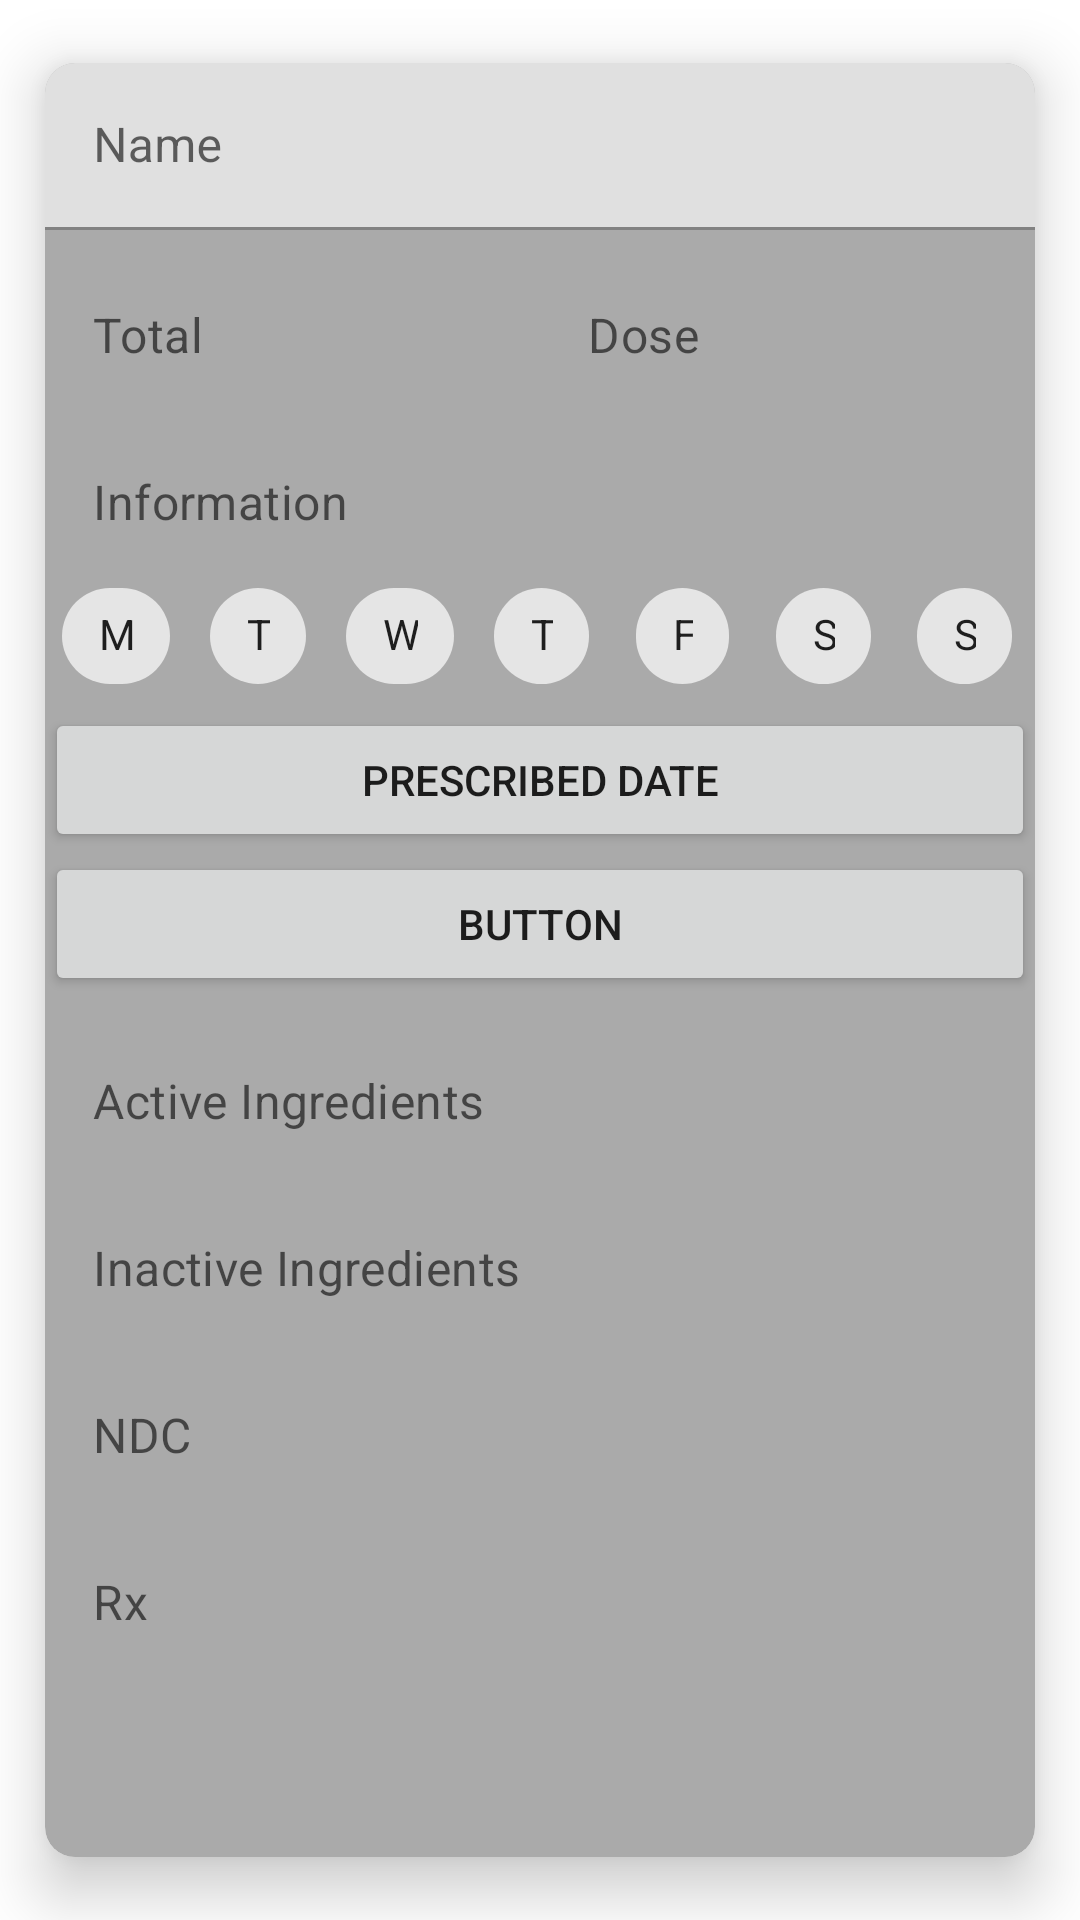

Produce the Android XML layout that renders to this screen, including the resource entries it uses.
<!-- AndroidManifest.xml: application theme AppTheme -->
<!-- res/layout/fragment_inhalant_detail.xml -->
<?xml version="1.0" encoding="utf-8"?>
<FrameLayout xmlns:android="http://schemas.android.com/apk/res/android"
        xmlns:app="http://schemas.android.com/apk/res-auto"
        xmlns:tools="http://schemas.android.com/tools"
        android:layout_width="match_parent"
        android:layout_height="match_parent"
        tools:context=".Manage.UserDetailFragment">

    <com.google.android.material.card.MaterialCardView
            android:layout_width="match_parent"
            android:layout_height="match_parent"
            app:cardElevation="12dp"
            app:cardCornerRadius="10dp"
            app:cardBackgroundColor="@android:color/darker_gray"
            app:cardUseCompatPadding="true">

        <androidx.core.widget.NestedScrollView
                android:layout_width="match_parent"
                android:layout_height="match_parent"
                android:fillViewport="true">

            <LinearLayout
                    android:layout_width="match_parent"
                    android:layout_height="wrap_content"
                    android:orientation="vertical"
                    android:paddingBottom="40dp">

                <com.google.android.material.textfield.TextInputLayout
                        android:layout_width="match_parent"
                        android:layout_height="wrap_content">

                    <LinearLayout
                            android:orientation="vertical"
                            android:layout_width="match_parent"
                            android:layout_height="match_parent">

                        <LinearLayout
                                android:orientation="horizontal"
                                android:layout_width="match_parent"
                                android:layout_height="match_parent">

                            <com.google.android.material.textfield.TextInputEditText
                                    android:layout_width="wrap_content"
                                    android:layout_height="wrap_content"
                                    android:inputType="number"
                                    android:ems="10"
                                    android:id="@+id/inhalantTotal"
                                    android:layout_weight="1"
                                    android:hint="Total" />

                            <com.google.android.material.textfield.TextInputEditText
                                    android:layout_width="wrap_content"
                                    android:layout_height="wrap_content"
                                    android:inputType="number"
                                    android:ems="10"
                                    android:id="@+id/inhalantDose"
                                    android:layout_weight="1"
                                    android:hint="Dose" />
                        </LinearLayout>

                        <com.google.android.material.textfield.TextInputEditText
                                android:layout_width="match_parent"
                                android:layout_height="wrap_content"
                                android:inputType="textMultiLine"
                                android:gravity="start|top"
                                android:ems="10"
                                android:id="@+id/inhalantInfo"
                                android:layout_weight="1"
                                android:hint="Information" />

                        <LinearLayout
                                android:orientation="horizontal"
                                android:layout_width="match_parent"
                                android:layout_height="match_parent"
                                android:id="@+id/Week">

                            <com.google.android.material.chip.Chip
                                    android:layout_width="wrap_content"
                                    android:layout_height="wrap_content"
                                    android:id="@+id/Mon"
                                    android:layout_weight="1"
                                    android:text="M"
                                    android:checkable="true"
                                    android:textAlignment="center" />

                            <com.google.android.material.chip.Chip
                                    android:layout_width="wrap_content"
                                    android:layout_height="wrap_content"
                                    android:id="@+id/Tue"
                                    android:layout_weight="1"
                                    android:text="T"
                                    android:checkable="true"
                                    android:textAlignment="center" />

                            <com.google.android.material.chip.Chip
                                    android:layout_width="wrap_content"
                                    android:layout_height="wrap_content"
                                    android:id="@+id/Wed"
                                    android:layout_weight="1"
                                    android:text="W"
                                    android:checkable="true"
                                    android:textAlignment="center" />

                            <com.google.android.material.chip.Chip
                                    android:layout_width="wrap_content"
                                    android:layout_height="wrap_content"
                                    android:id="@+id/Thu"
                                    android:layout_weight="1"
                                    android:text="T"
                                    android:checkable="true"
                                    android:textAlignment="center" />

                            <com.google.android.material.chip.Chip
                                    android:layout_width="wrap_content"
                                    android:layout_height="wrap_content"
                                    android:id="@+id/Fri"
                                    android:layout_weight="1"
                                    android:text="F"
                                    android:checkable="true"
                                    android:textAlignment="center" />

                            <com.google.android.material.chip.Chip
                                    android:layout_width="wrap_content"
                                    android:layout_height="wrap_content"
                                    android:id="@+id/Sat"
                                    android:layout_weight="1"
                                    android:text="S"
                                    android:checkable="true"
                                    android:textAlignment="center" />

                            <com.google.android.material.chip.Chip
                                    android:layout_width="wrap_content"
                                    android:layout_height="wrap_content"
                                    android:id="@+id/Sun"
                                    android:layout_weight="1"
                                    android:text="S"
                                    android:checkable="true"
                                    android:textAlignment="center" />
                        </LinearLayout>

                        <Button
                                android:text="Prescribed Date"
                                android:layout_width="match_parent"
                                android:layout_height="wrap_content"
                                android:id="@+id/inhalantPrescribed"
                                app:icon="@drawable/ic_date_range_black_24dp"
                                android:textSize="14sp" />

                        <Button
                                android:text="Button"
                                android:layout_width="match_parent"
                                android:layout_height="wrap_content"
                                android:id="@+id/inhalantExpired"
                                tools:text="Expiry Date"
                                app:icon="@drawable/ic_date_range_black_24dp"
                                android:textSize="14sp" />


                        <LinearLayout
                                android:orientation="vertical"
                                android:layout_width="match_parent"
                                android:layout_height="match_parent">

                            <com.google.android.material.textfield.TextInputEditText
                                    android:id="@+id/activeIngredients"
                                    android:layout_width="match_parent"
                                    android:layout_height="wrap_content"
                                    android:layout_weight="1"
                                    android:ems="10"
                                    android:hint="Active Ingredients"
                                    android:inputType="textPersonName" />

                            <com.google.android.material.textfield.TextInputEditText
                                    android:id="@+id/inactiveIngredients"
                                    android:layout_width="match_parent"
                                    android:layout_height="wrap_content"
                                    android:layout_weight="1"
                                    android:ems="10"
                                    android:hint="Inactive Ingredients"
                                    android:inputType="textPersonName" />

                            <com.google.android.material.textfield.TextInputEditText
                                    android:id="@+id/NDC"
                                    android:layout_width="match_parent"
                                    android:layout_height="wrap_content"
                                    android:layout_weight="1"
                                    android:ems="10"
                                    android:hint="NDC"
                                    android:inputType="number" />

                            <com.google.android.material.textfield.TextInputEditText
                                    android:id="@+id/Rx"
                                    android:layout_width="match_parent"
                                    android:layout_height="wrap_content"
                                    android:layout_weight="1"
                                    android:ems="10"
                                    android:hint="Rx"
                                    android:inputType="number" />
                        </LinearLayout>
                    </LinearLayout>

                    <com.google.android.material.textfield.TextInputEditText
                            android:id="@+id/inhalantName"
                            android:layout_width="match_parent"
                            android:layout_height="wrap_content"
                            android:ems="10"
                            android:hint="Name"
                            android:inputType="textPersonName" />
                </com.google.android.material.textfield.TextInputLayout>
            </LinearLayout>
        </androidx.core.widget.NestedScrollView>
    </com.google.android.material.card.MaterialCardView>
</FrameLayout>
<!-- resources referenced by this layout -->
<resources>
  <!-- drawable ic_date_range_black_24dp (drawable) -->
  <?xml version="1.0" encoding="UTF-8" standalone="no"?>
  <vector xmlns:android="http://schemas.android.com/apk/res/android" android:height="24dp" android:viewportHeight="24.0"
          android:viewportWidth="24.0" android:width="24dp">
      <path android:fillColor="#000000"
            android:pathData="M9,11L7,11v2h2v-2zM13,11h-2v2h2v-2zM17,11h-2v2h2v-2zM19,4h-1L18,2h-2v2L8,4L8,2L6,2v2L5,4c-1.11,0 -1.99,0.9 -1.99,2L3,20c0,1.1 0.89,2 2,2h14c1.1,0 2,-0.9 2,-2L21,6c0,-1.1 -0.9,-2 -2,-2zM19,20L5,20L5,9h14v11z"/>
  </vector>
  <style name="AppTheme" parent="Theme.MaterialComponents.Light.DarkActionBar">
          
          <item name="colorPrimary">@color/colorPrimary</item>
          <item name="colorPrimaryDark">@color/colorPrimaryDark</item>
          <item name="colorAccent">@color/colorAccent</item>
      </style>
  <color name="colorPrimary">#008577</color>
  <color name="colorPrimaryDark">#B8B8B8</color>
  <color name="colorAccent">#D81B60</color>
</resources>
